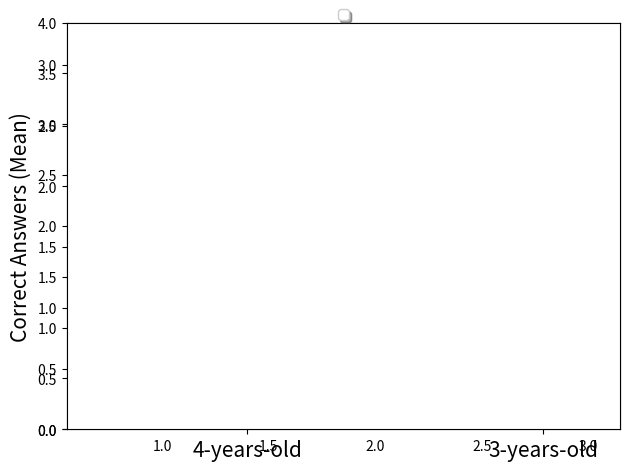

Generate this figure with matplotlib:
#!/usr/bin/python

# [redacted]
# [redacted]
# This script plot a bar-chart for the mean and std obtained
# in the endorse test with children and robots. It prints the mean and std. 
#
# Endorse: two informants (reliable and unreliable) give different labels
# to 3 new objects. The child has to say the name of the object.
# As in the original experiment of Harris et al. we assume a
# probability of 1/2 to choose the correct label for each object.

import numpy as np
import matplotlib.pyplot as plt

#Experimental distribtuions obtained through simulated agents
#Learning rate 0.1, informant reputation counter not updated when child_confidence==0
#sample_4yo_array = np.array([1, 3, 3, 1, 2, 1, 2, 3, 3, 2, 3, 2, 3, 0, 2, 2, 3, 2, 0, 1, 2, 1, 1, 3, 2]) #25 samples
#sample_3yo_array = np.array([2, 1, 1, 2, 2, 2, 1, 1, 1, 3, 1, 2, 2, 3, 3, 0, 2, 0, 1, 2, 2, 1, 2, 1, 2]) #25 samples
sample_3yo_array = np.array([1, 1, 2, 1, 2, 2, 2, 1, 1, 1, 1, 1, 2, 1, 2, 1, 2, 0, 1, 1, 3, 2, 3, 2, 2])
sample_4yo_array = np.array([2, 2, 3, 3, 1, 1, 2, 1, 2, 3, 2, 3, 0, 3, 3, 3, 1, 2, 1, 1, 0, 1, 3, 3, 2])

#4yo Mean,  3yo Mean
my_mean = (np.mean(sample_4yo_array), np.mean(sample_3yo_array))
my_mean_std = (np.std(sample_4yo_array), np.std(sample_3yo_array))

#Data of the original experiment of Harris et al.
#4yo Mean Original, 3yo Mean Original
original_mean = (2.11, 1.19)
original_mean_std = (1.08, 1.03)

print("----- 4-years-old -----")
print("Mean: " + str(np.mean(sample_4yo_array)))
print("Std: " + str(np.std(sample_4yo_array)))
print("")
print("----- 3-years-old -----")
print("Mean: " + str(np.mean(sample_3yo_array)))
print("Std: " + str(np.std(sample_3yo_array)))
print("")


index = np.array([1, 2])
bar_width = 0.35

error_config = dict(ecolor='black', lw=0.5, capsize=5, capthick=1, ls = 'dotted') #= {'ecolor': '0.3'}

rects1 = plt.bar(index, my_mean, bar_width,
                 alpha=1.0,
                 color='white',
                 error_kw=error_config,
                 yerr=my_mean_std,
                 hatch="/",
                 label='Robot')

rects2 = plt.bar(index + bar_width, original_mean, bar_width,
                 alpha=1.0,
                 color='white',
                 error_kw=error_config,
                 yerr=original_mean_std,
                 hatch="x",
                 label='Children')


#Set the labels
font_size = 15
#plt.title('Scores by group and gender')
plt.ylabel('Correct Answers (Mean)', size=font_size)
#plt.xlabel('Children Group (Age)', size=font_size)
plt.gca().yaxis.grid(True)
plt.xticks(index + bar_width, ('4-years-old', '3-years-old'), size=font_size)

#Hide the X ticks
ax = plt.axes()
ax.xaxis.set_ticks_position('none') 
#ax.xaxis.set_ticks(range(0, 11, 1))
#Set axis limit
border = 0.8 #defines the border space
ax.set_xlim([index[0]+bar_width-border, index[1]+bar_width+border])
ax.set_ylim([0, 4])

#Setup the legend
plt.legend(loc='upper center', bbox_to_anchor=(0.5, 1.05),ncol=3, fancybox=True, shadow=True)

plt.tight_layout()

plt.savefig("fig_robot_children_comparison_endorse.jpg", dpi=500)


